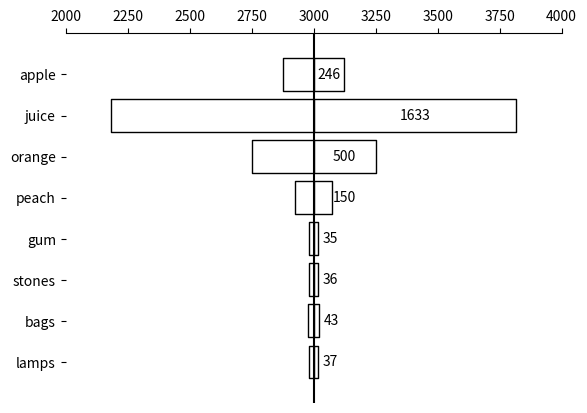

Recreate this plot in Python.
import numpy as np
from matplotlib import pyplot as plt

###############################################################################
# The data (change all of this to your actual data, this is just a mockup)
variables = [
    'apple',
    'juice',
    'orange',
    'peach',
    'gum',
    'stones',
    'bags',
    'lamps',
]

base = 3000

lows = np.array([
    base - 246 / 2,
    base - 1633 / 2,
    base - 500 / 2,
    base - 150 / 2,
    base - 35 / 2,
    base - 36 / 2,
    base - 43 / 2,
    base - 37 / 2,
])

values = np.array([
    246,
    1633,
    500,
    150,
    35,
    36,
    43,
    37,
])

###############################################################################
# The actual drawing part

# The y position for each variable
ys = range(len(values))[::-1]  # top to bottom

# Plot the bars, one by one
for y, low, value in zip(ys, lows, values):
    # The width of the 'low' and 'high' pieces
    low_width = base - low
    high_width = low + value - base

    # Each bar is a "broken" horizontal bar chart
    plt.broken_barh(
        [(low, low_width), (base, high_width)],
        (y - 0.4, 0.8),
        facecolors=['white', 'white'],  # Try different colors if you like
        edgecolors=['black', 'black'],
        linewidth=1,
    )

    # Display the value as text. It should be positioned in the center of
    # the 'high' bar, except if there isn't any room there, then it should be
    # next to bar instead.
    x = base + high_width / 2
    if x <= base + 50:
        x = base + high_width + 50
    plt.text(x, y, str(value), va='center', ha='center')

# Draw a vertical line down the middle
plt.axvline(base, color='black')

# Position the x-axis on the top, hide all the other spines (=axis lines)
axes = plt.gca()  # (gca = get current axes)
axes.spines['left'].set_visible(False)
axes.spines['right'].set_visible(False)
axes.spines['bottom'].set_visible(False)
axes.xaxis.set_ticks_position('top')

# Make the y-axis display the variables
plt.yticks(ys, variables)

# Set the portion of the x- and y-axes to show
plt.xlim(base - 1000, base + 1000)
plt.ylim(-1, len(variables))


plt.show()